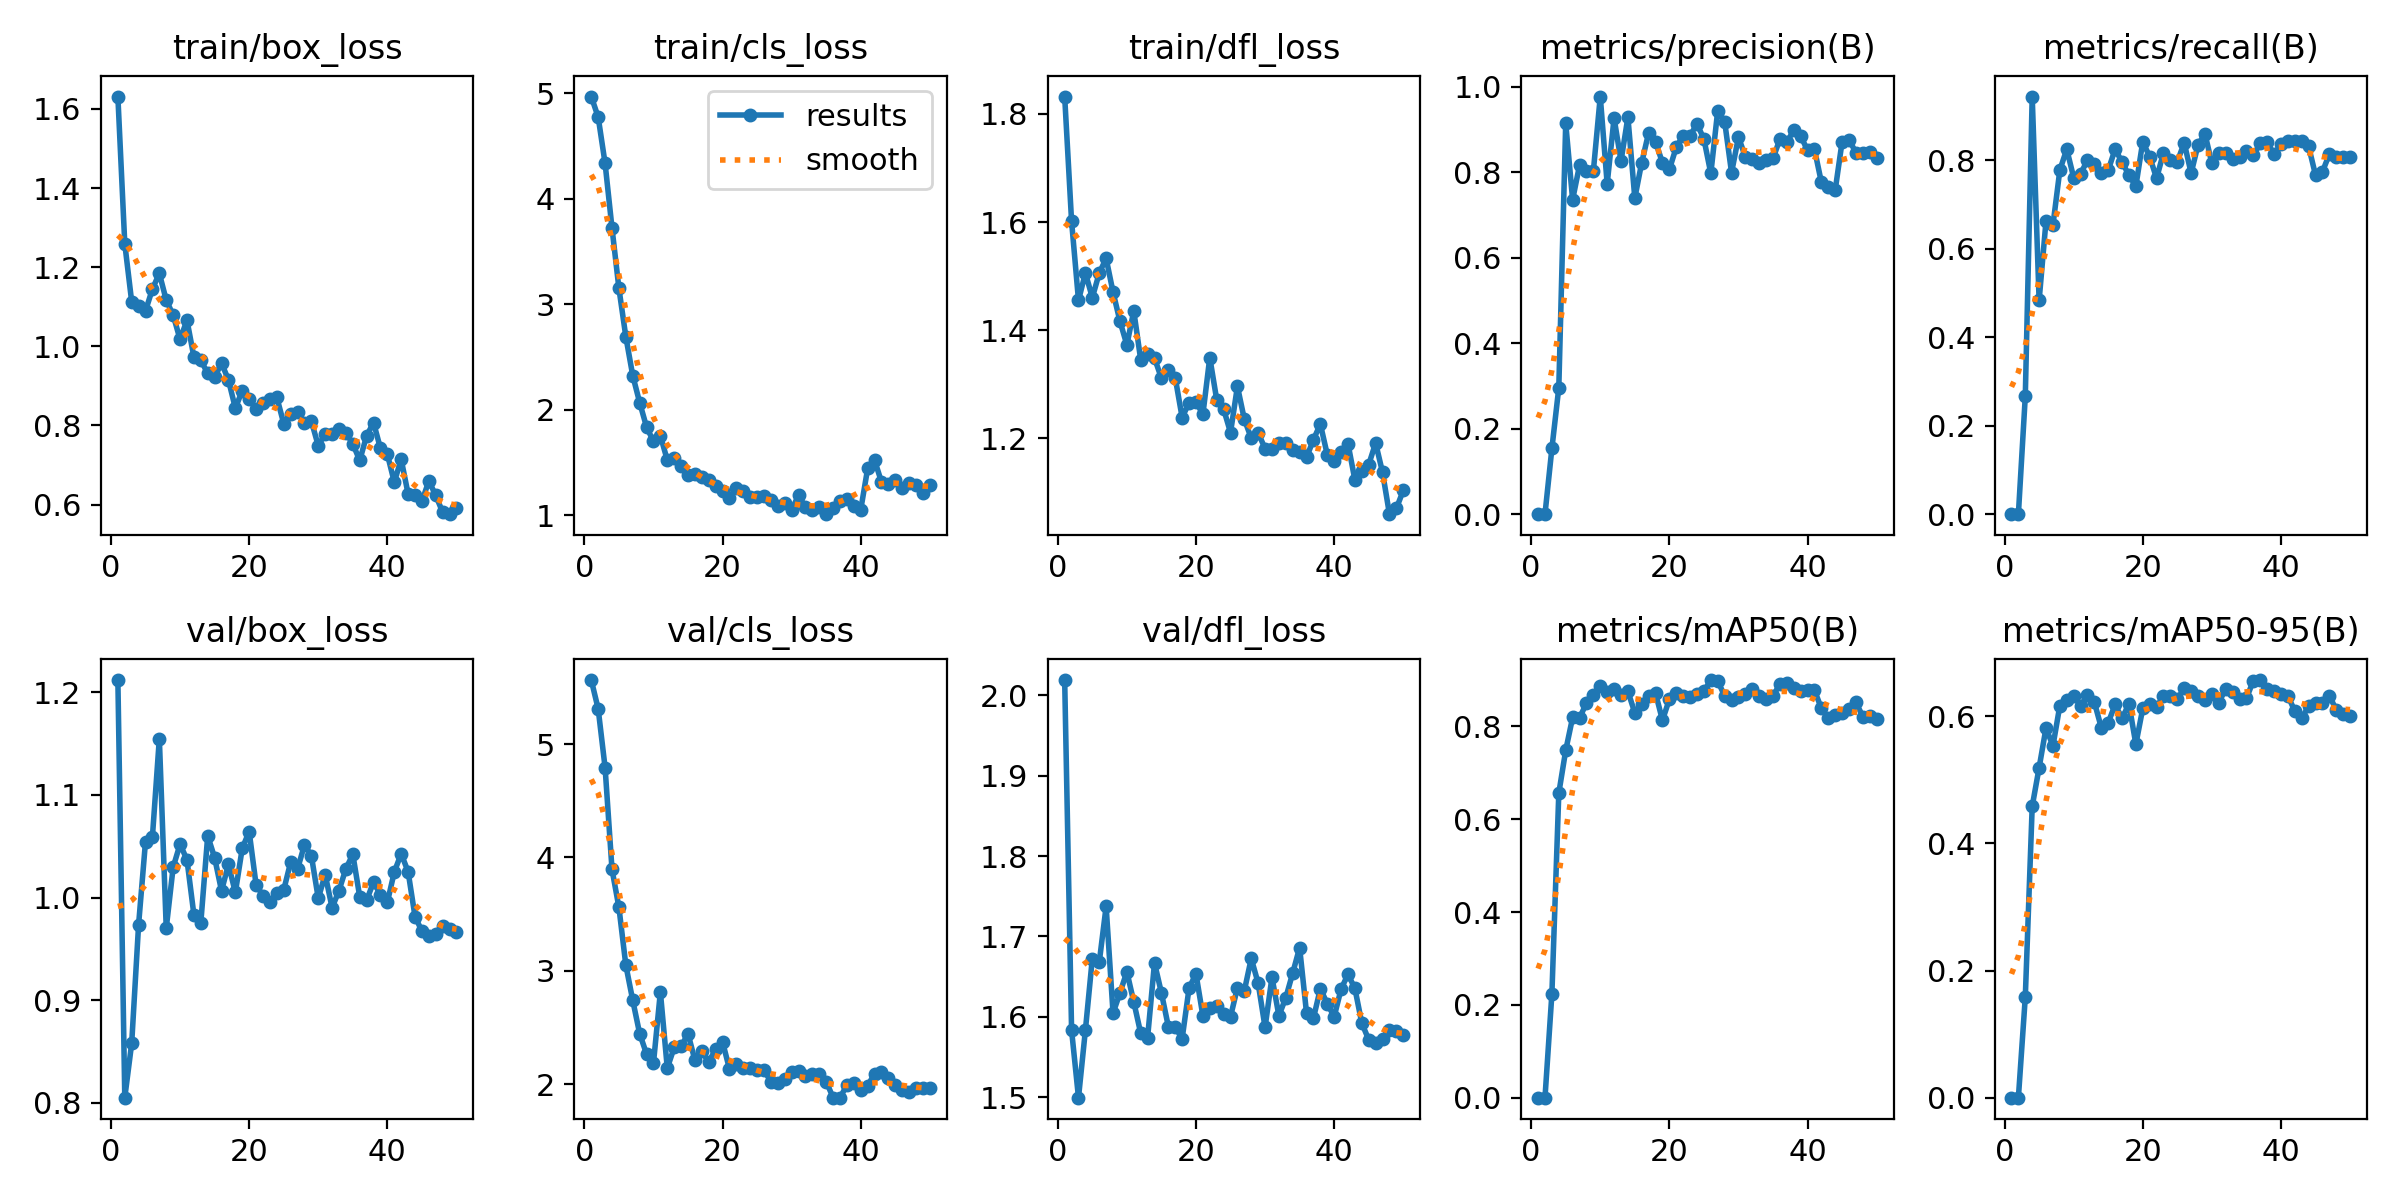

Data behind this chart, as committed beside it:
epoch, time, train/box_loss, train/cls_loss, train/dfl_loss, metrics/precision(B), metrics/recall(B), metrics/mAP50(B), metrics/mAP50-95(B), val/box_loss, val/cls_loss, val/dfl_loss, lr/pg0, lr/pg1, lr/pg2
1, 251.3, 1.631, 4.971, 1.832, 0, 0, 0, 0, 1.212, 5.566, 2.019, 2.3e-05, 2.3e-05, 2.3e-05
2, 470.1, 1.259, 4.776, 1.601, 0, 0, 0, 0, 0.8048, 5.311, 1.583, 4.62164e-05, 4.62164e-05, 4.62164e-05
3, 681, 1.112, 4.337, 1.455, 0.1538, 0.2667, 0.2239, 0.1582, 0.8579, 4.793, 1.499, 6.84765e-05, 6.84765e-05, 6.84765e-05
4, 902.1, 1.101, 3.724, 1.506, 0.296, 0.9444, 0.6562, 0.4582, 0.9737, 3.894, 1.583, 8.97803e-05, 8.97803e-05, 8.97803e-05
5, 1115, 1.09, 3.152, 1.46, 0.9149, 0.4832, 0.7482, 0.519, 1.055, 3.559, 1.673, 0.0001059, 0.0001059, 0.0001059
6, 1325, 1.145, 2.694, 1.505, 0.7361, 0.6636, 0.8192, 0.5817, 1.059, 3.05, 1.668, 0.0001036, 0.0001036, 0.0001036
7, 1537, 1.184, 2.326, 1.533, 0.8167, 0.6535, 0.818, 0.5531, 1.155, 2.74, 1.737, 0.0001013, 0.0001013, 0.0001013
8, 1744, 1.117, 2.07, 1.47, 0.8027, 0.7781, 0.8502, 0.6168, 0.9701, 2.446, 1.605, 9.9061e-05, 9.9061e-05, 9.9061e-05
9, 1955, 1.079, 1.838, 1.417, 0.8029, 0.8253, 0.8678, 0.6252, 1.03, 2.265, 1.63, 9.6784e-05, 9.6784e-05, 9.6784e-05
10, 2168, 1.017, 1.702, 1.373, 0.9775, 0.7612, 0.8878, 0.6323, 1.052, 2.185, 1.656, 9.4507e-05, 9.4507e-05, 9.4507e-05
11, 2382, 1.066, 1.756, 1.436, 0.773, 0.7697, 0.8734, 0.616, 1.037, 2.813, 1.618, 9.223e-05, 9.223e-05, 9.223e-05
12, 2592, 0.9732, 1.525, 1.346, 0.9272, 0.8006, 0.8799, 0.6334, 0.9833, 2.141, 1.58, 8.9953e-05, 8.9953e-05, 8.9953e-05
13, 2803, 0.9643, 1.542, 1.356, 0.8265, 0.7914, 0.8682, 0.6219, 0.9752, 2.323, 1.574, 8.7676e-05, 8.7676e-05, 8.7676e-05
14, 3014, 0.9322, 1.472, 1.348, 0.9291, 0.7726, 0.8754, 0.582, 1.06, 2.332, 1.667, 8.5399e-05, 8.5399e-05, 8.5399e-05
15, 3223, 0.9214, 1.382, 1.311, 0.7398, 0.7778, 0.8291, 0.5896, 1.039, 2.444, 1.63, 8.3122e-05, 8.3122e-05, 8.3122e-05
16, 3432, 0.9576, 1.393, 1.326, 0.8229, 0.8256, 0.8482, 0.6186, 1.007, 2.21, 1.588, 8.0845e-05, 8.0845e-05, 8.0845e-05
17, 3643, 0.915, 1.363, 1.312, 0.8925, 0.7961, 0.8661, 0.5965, 1.032, 2.288, 1.587, 7.8568e-05, 7.8568e-05, 7.8568e-05
18, 3856, 0.8436, 1.335, 1.238, 0.8716, 0.7667, 0.8716, 0.6195, 1.005, 2.194, 1.573, 7.6291e-05, 7.6291e-05, 7.6291e-05
19, 4068, 0.8879, 1.275, 1.266, 0.8226, 0.7417, 0.8131, 0.556, 1.048, 2.31, 1.636, 7.4014e-05, 7.4014e-05, 7.4014e-05
20, 4279, 0.8662, 1.229, 1.268, 0.8068, 0.8424, 0.8584, 0.6122, 1.064, 2.372, 1.654, 7.1737e-05, 7.1737e-05, 7.1737e-05
21, 4494, 0.8416, 1.162, 1.244, 0.8591, 0.8083, 0.872, 0.6186, 1.012, 2.132, 1.601, 6.946e-05, 6.946e-05, 6.946e-05
22, 4705, 0.8556, 1.26, 1.349, 0.8862, 0.7597, 0.8662, 0.6146, 1.002, 2.176, 1.611, 6.7183e-05, 6.7183e-05, 6.7183e-05
23, 4916, 0.8665, 1.233, 1.271, 0.8861, 0.8173, 0.8622, 0.6314, 0.9955, 2.142, 1.613, 6.4906e-05, 6.4906e-05, 6.4906e-05
24, 5127, 0.8711, 1.171, 1.254, 0.9133, 0.8019, 0.8697, 0.6311, 1.004, 2.145, 1.604, 6.2629e-05, 6.2629e-05, 6.2629e-05
25, 5336, 0.8047, 1.171, 1.211, 0.878, 0.7972, 0.8758, 0.627, 1.007, 2.127, 1.6, 6.0352e-05, 6.0352e-05, 6.0352e-05
26, 5546, 0.8295, 1.184, 1.296, 0.7975, 0.8397, 0.8998, 0.6438, 1.034, 2.121, 1.636, 5.8075e-05, 5.8075e-05, 5.8075e-05
27, 5752, 0.8347, 1.148, 1.235, 0.9447, 0.7711, 0.8973, 0.6393, 1.028, 2.022, 1.632, 5.5798e-05, 5.5798e-05, 5.5798e-05
28, 5959, 0.8072, 1.086, 1.2, 0.9189, 0.8355, 0.866, 0.6322, 1.051, 2.013, 1.673, 5.3521e-05, 5.3521e-05, 5.3521e-05
29, 6165, 0.8108, 1.115, 1.21, 0.7994, 0.8602, 0.8571, 0.6258, 1.041, 2.047, 1.642, 5.1244e-05, 5.1244e-05, 5.1244e-05
30, 6371, 0.7485, 1.054, 1.181, 0.8825, 0.7932, 0.8643, 0.6344, 0.9992, 2.105, 1.587, 4.8967e-05, 4.8967e-05, 4.8967e-05
31, 6582, 0.7789, 1.19, 1.18, 0.8363, 0.8165, 0.8689, 0.6211, 1.022, 2.12, 1.649, 4.669e-05, 4.669e-05, 4.669e-05
32, 6790, 0.7778, 1.077, 1.191, 0.8313, 0.8166, 0.8806, 0.6433, 0.9901, 2.074, 1.601, 4.4413e-05, 4.4413e-05, 4.4413e-05
33, 6999, 0.7898, 1.05, 1.191, 0.8219, 0.8022, 0.8643, 0.6375, 1.007, 2.087, 1.624, 4.2136e-05, 4.2136e-05, 4.2136e-05
34, 7208, 0.7817, 1.083, 1.179, 0.8299, 0.8066, 0.8585, 0.6272, 1.028, 2.09, 1.654, 3.9859e-05, 3.9859e-05, 3.9859e-05
35, 7420, 0.7533, 1.011, 1.174, 0.8327, 0.8207, 0.8649, 0.628, 1.042, 2.021, 1.686, 3.7582e-05, 3.7582e-05, 3.7582e-05
36, 7628, 0.7115, 1.07, 1.165, 0.8779, 0.8114, 0.8918, 0.6559, 1.001, 1.881, 1.605, 3.5305e-05, 3.5305e-05, 3.5305e-05
37, 7836, 0.774, 1.14, 1.197, 0.8703, 0.8383, 0.8932, 0.6569, 0.9973, 1.88, 1.598, 3.3028e-05, 3.3028e-05, 3.3028e-05
38, 8047, 0.807, 1.158, 1.226, 0.8989, 0.8411, 0.883, 0.6425, 1.015, 1.992, 1.635, 3.0751e-05, 3.0751e-05, 3.0751e-05
39, 8259, 0.7418, 1.086, 1.17, 0.8851, 0.8141, 0.8772, 0.6398, 1.003, 2.01, 1.616, 2.8474e-05, 2.8474e-05, 2.8474e-05
40, 8468, 0.727, 1.055, 1.157, 0.8516, 0.8367, 0.8775, 0.6342, 0.9953, 1.945, 1.6, 2.6197e-05, 2.6197e-05, 2.6197e-05
41, 8675, 0.6568, 1.446, 1.175, 0.8541, 0.8444, 0.8779, 0.6324, 1.025, 1.986, 1.634, 2.392e-05, 2.392e-05, 2.392e-05
42, 8880, 0.7141, 1.524, 1.19, 0.7766, 0.8444, 0.8385, 0.6079, 1.043, 2.092, 1.653, 2.1643e-05, 2.1643e-05, 2.1643e-05
43, 9083, 0.6269, 1.316, 1.123, 0.7655, 0.8444, 0.8184, 0.5966, 1.025, 2.106, 1.635, 1.9366e-05, 1.9366e-05, 1.9366e-05
44, 9291, 0.6229, 1.297, 1.14, 0.7587, 0.8319, 0.8251, 0.6156, 0.9815, 2.051, 1.592, 1.7089e-05, 1.7089e-05, 1.7089e-05
45, 9499, 0.6082, 1.336, 1.151, 0.8721, 0.7667, 0.828, 0.6202, 0.9672, 1.988, 1.571, 1.4812e-05, 1.4812e-05, 1.4812e-05
46, 9705, 0.6595, 1.256, 1.191, 0.8764, 0.7742, 0.8372, 0.6207, 0.962, 1.95, 1.568, 1.2535e-05, 1.2535e-05, 1.2535e-05
47, 9921, 0.6233, 1.311, 1.137, 0.8462, 0.8141, 0.8519, 0.6324, 0.9643, 1.926, 1.572, 1.0258e-05, 1.0258e-05, 1.0258e-05
48, 10134, 0.5805, 1.288, 1.06, 0.8458, 0.8079, 0.8208, 0.61, 0.9724, 1.966, 1.583, 7.981e-06, 7.981e-06, 7.981e-06
49, 10343, 0.5757, 1.209, 1.07, 0.8478, 0.8078, 0.8213, 0.6037, 0.9694, 1.966, 1.582, 5.704e-06, 5.704e-06, 5.704e-06
50, 10550, 0.591, 1.289, 1.103, 0.8334, 0.8079, 0.8154, 0.6, 0.966, 1.964, 1.578, 3.427e-06, 3.427e-06, 3.427e-06
